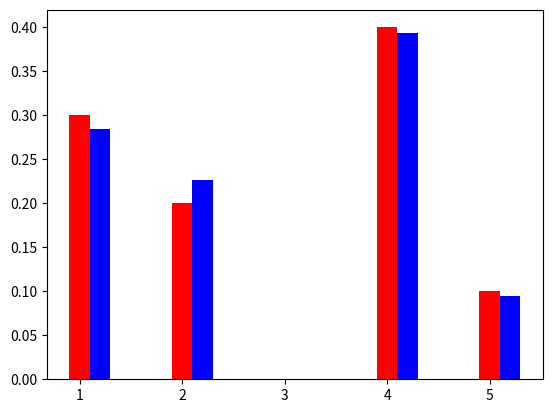

Write Python code to recreate this figure.
# -*- coding: utf-8 -*-


import random
import math
import numpy as np
import matplotlib.pyplot as plt

# simulation d'une variable aléatoire prenant les valeurs x0 , ... , xn
# avec probabilités p0, ... , pn

def simugen(P,X):
    assert(len(P)==len(X))
    F=np.cumsum(P)
    r = random.random()
    k=0
    while r > F[k] :
        k=k+1
    return X[k]
    
N=1000 # 1000 simulations
test=[0.3, 0.2, 0.4, 0.1]
val=[1,2,4,5]
X=[simugen(test,val) for k in range(N)]

n=max(X)
    
bins=np.linspace(1,n,n)
plt.bar(bins,[0.3,0.2,0,0.4,0.1],color='r',width=0.2)

bins2=np.linspace(1,n+1,n+1)
(histo,cl)=np.histogram(X,bins2) #utilisation de la fonction histogram 

plt.bar(bins+0.2,histo/N,color='b',width=0.2) #superposition des deux diagrammes
plt.show()
    